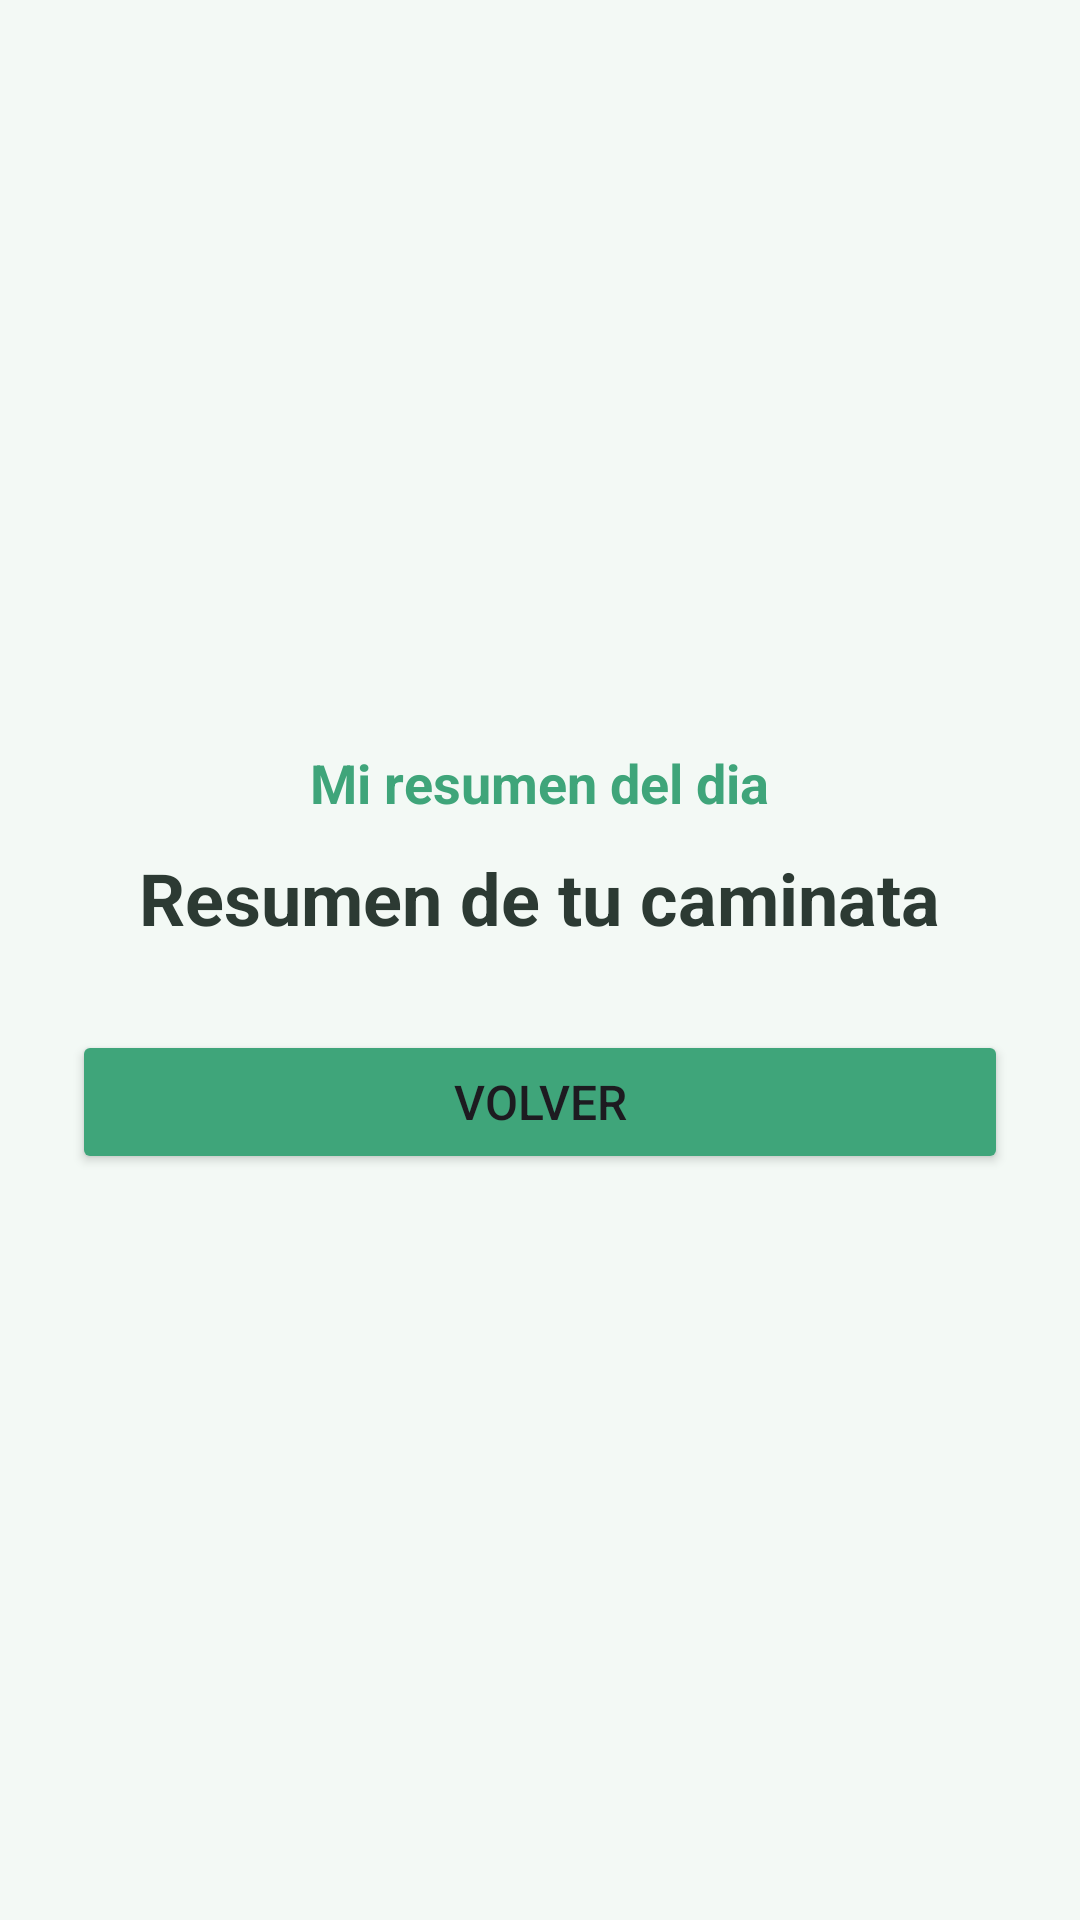

Produce the Android XML layout that renders to this screen, including the resource entries it uses.
<!-- AndroidManifest.xml: application theme Theme.MyApplication_AS -->
<!-- res/layout/activity_detail.xml -->
<?xml version="1.0" encoding="utf-8"?>
<LinearLayout xmlns:android="http://schemas.android.com/apk/res/android"
    android:layout_width="match_parent"
    android:layout_height="match_parent"
    android:orientation="vertical"
    android:gravity="center"
    android:background="@color/fondo"
    android:padding="24dp">

    <TextView
        android:layout_width="wrap_content"
        android:layout_height="wrap_content"
        android:text="@string/titulo_resumen"
        android:textColor="@color/verde"
        android:textSize="18sp"
        android:textStyle="bold"
        android:layout_marginBottom="10dp" />

    <TextView
        android:id="@+id/tvResumen"
        android:layout_width="wrap_content"
        android:layout_height="wrap_content"
        android:text="Resumen de tu caminata"
        android:textColor="@color/texto"
        android:textSize="24sp"
        android:textStyle="bold"
        android:gravity="center"
        android:layout_marginBottom="28dp" />

    <Button
        android:id="@+id/btnRegresar"
        android:layout_width="match_parent"
        android:layout_height="wrap_content"
        android:text="Volver"
        android:textSize="16sp"
        android:backgroundTint="@color/verde" />

</LinearLayout>
<!-- resources referenced by this layout -->
<resources>
  <color name="fondo">#F3F9F5</color>
  <color name="texto">#2C3A33</color>
  <color name="verde">#3FA57A</color>
  <string name="titulo_resumen">Mi resumen del dia</string>
  <style name="Theme.MyApplication_AS" parent="Base.Theme.MyApplication_AS" />
  <style name="Base.Theme.MyApplication_AS" parent="Theme.Material3.DayNight.NoActionBar">
          <item name="colorPrimary">@color/verde</item>
          <item name="colorOnPrimary">@color/blanco</item>
          <item name="android:statusBarColor">@color/fondo</item>
          <item name="android:windowBackground">@color/fondo</item>
      </style>
  <color name="blanco">#FFFFFFFF</color>
</resources>
